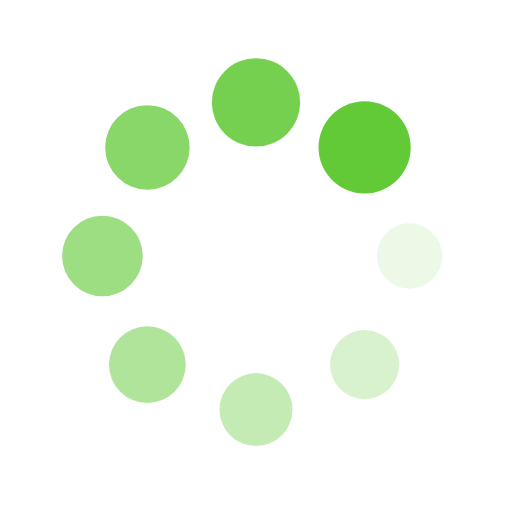
t = 0.00 s
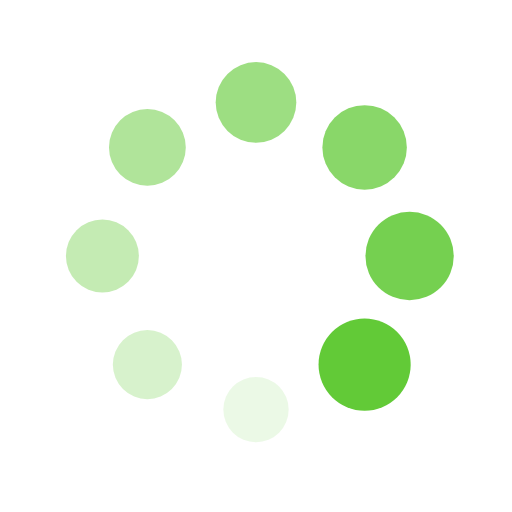
t = 0.25 s
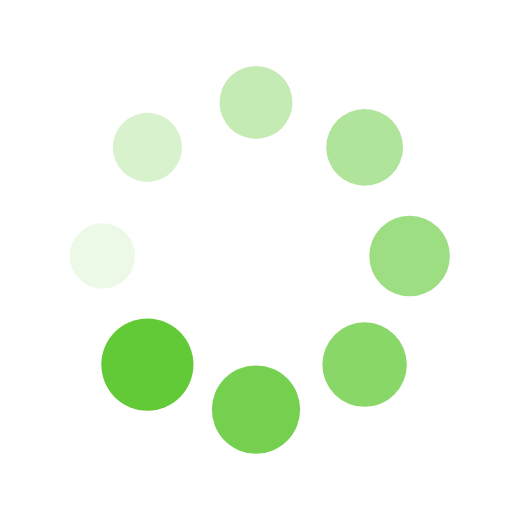
t = 0.50 s
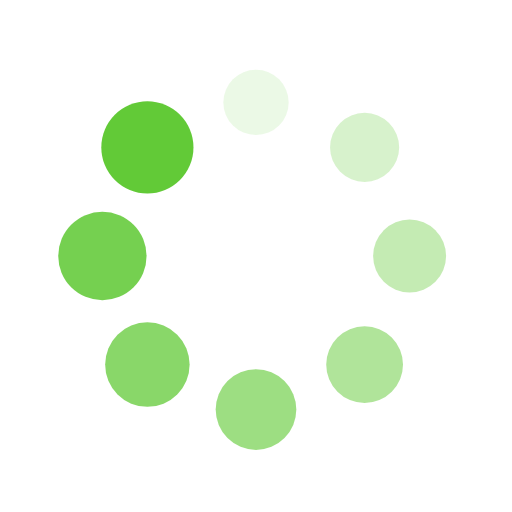
t = 0.75 s

The animated SVG that drew these frames (rendered in a browser with its animation timeline set to each time). Animation: 16 SMIL elements (animate=8,animateTransform=8); one cycle of 1.00 s, repeats indefinitely.

<?xml version="1.0" encoding="utf-8"?>
<svg xmlns="http://www.w3.org/2000/svg" xmlns:xlink="http://www.w3.org/1999/xlink" style="margin: auto; background: none; display: block; shape-rendering: auto;" width="100px" height="100px" viewBox="0 0 100 100" preserveAspectRatio="xMidYMid">
<g transform="translate(80,50)">
<g transform="rotate(0)">
<circle cx="0" cy="0" r="6" fill="#62ca37" fill-opacity="1">
  <animateTransform attributeName="transform" type="scale" begin="-0.875s" values="1.5 1.5;1 1" keyTimes="0;1" dur="1s" repeatCount="indefinite"></animateTransform>
  <animate attributeName="fill-opacity" keyTimes="0;1" dur="1s" repeatCount="indefinite" values="1;0" begin="-0.875s"></animate>
</circle>
</g>
</g><g transform="translate(71.21320343559643,71.21320343559643)">
<g transform="rotate(45)">
<circle cx="0" cy="0" r="6" fill="#62ca37" fill-opacity="0.875">
  <animateTransform attributeName="transform" type="scale" begin="-0.75s" values="1.5 1.5;1 1" keyTimes="0;1" dur="1s" repeatCount="indefinite"></animateTransform>
  <animate attributeName="fill-opacity" keyTimes="0;1" dur="1s" repeatCount="indefinite" values="1;0" begin="-0.75s"></animate>
</circle>
</g>
</g><g transform="translate(50,80)">
<g transform="rotate(90)">
<circle cx="0" cy="0" r="6" fill="#62ca37" fill-opacity="0.75">
  <animateTransform attributeName="transform" type="scale" begin="-0.625s" values="1.5 1.5;1 1" keyTimes="0;1" dur="1s" repeatCount="indefinite"></animateTransform>
  <animate attributeName="fill-opacity" keyTimes="0;1" dur="1s" repeatCount="indefinite" values="1;0" begin="-0.625s"></animate>
</circle>
</g>
</g><g transform="translate(28.786796564403577,71.21320343559643)">
<g transform="rotate(135)">
<circle cx="0" cy="0" r="6" fill="#62ca37" fill-opacity="0.625">
  <animateTransform attributeName="transform" type="scale" begin="-0.5s" values="1.5 1.5;1 1" keyTimes="0;1" dur="1s" repeatCount="indefinite"></animateTransform>
  <animate attributeName="fill-opacity" keyTimes="0;1" dur="1s" repeatCount="indefinite" values="1;0" begin="-0.5s"></animate>
</circle>
</g>
</g><g transform="translate(20,50.00000000000001)">
<g transform="rotate(180)">
<circle cx="0" cy="0" r="6" fill="#62ca37" fill-opacity="0.5">
  <animateTransform attributeName="transform" type="scale" begin="-0.375s" values="1.5 1.5;1 1" keyTimes="0;1" dur="1s" repeatCount="indefinite"></animateTransform>
  <animate attributeName="fill-opacity" keyTimes="0;1" dur="1s" repeatCount="indefinite" values="1;0" begin="-0.375s"></animate>
</circle>
</g>
</g><g transform="translate(28.78679656440357,28.786796564403577)">
<g transform="rotate(225)">
<circle cx="0" cy="0" r="6" fill="#62ca37" fill-opacity="0.375">
  <animateTransform attributeName="transform" type="scale" begin="-0.25s" values="1.5 1.5;1 1" keyTimes="0;1" dur="1s" repeatCount="indefinite"></animateTransform>
  <animate attributeName="fill-opacity" keyTimes="0;1" dur="1s" repeatCount="indefinite" values="1;0" begin="-0.25s"></animate>
</circle>
</g>
</g><g transform="translate(49.99999999999999,20)">
<g transform="rotate(270)">
<circle cx="0" cy="0" r="6" fill="#62ca37" fill-opacity="0.25">
  <animateTransform attributeName="transform" type="scale" begin="-0.125s" values="1.5 1.5;1 1" keyTimes="0;1" dur="1s" repeatCount="indefinite"></animateTransform>
  <animate attributeName="fill-opacity" keyTimes="0;1" dur="1s" repeatCount="indefinite" values="1;0" begin="-0.125s"></animate>
</circle>
</g>
</g><g transform="translate(71.21320343559643,28.78679656440357)">
<g transform="rotate(315)">
<circle cx="0" cy="0" r="6" fill="#62ca37" fill-opacity="0.125">
  <animateTransform attributeName="transform" type="scale" begin="0s" values="1.5 1.5;1 1" keyTimes="0;1" dur="1s" repeatCount="indefinite"></animateTransform>
  <animate attributeName="fill-opacity" keyTimes="0;1" dur="1s" repeatCount="indefinite" values="1;0" begin="0s"></animate>
</circle>
</g>
</g>
<!-- [ldio] generated by https://loading.io/ --></svg>
